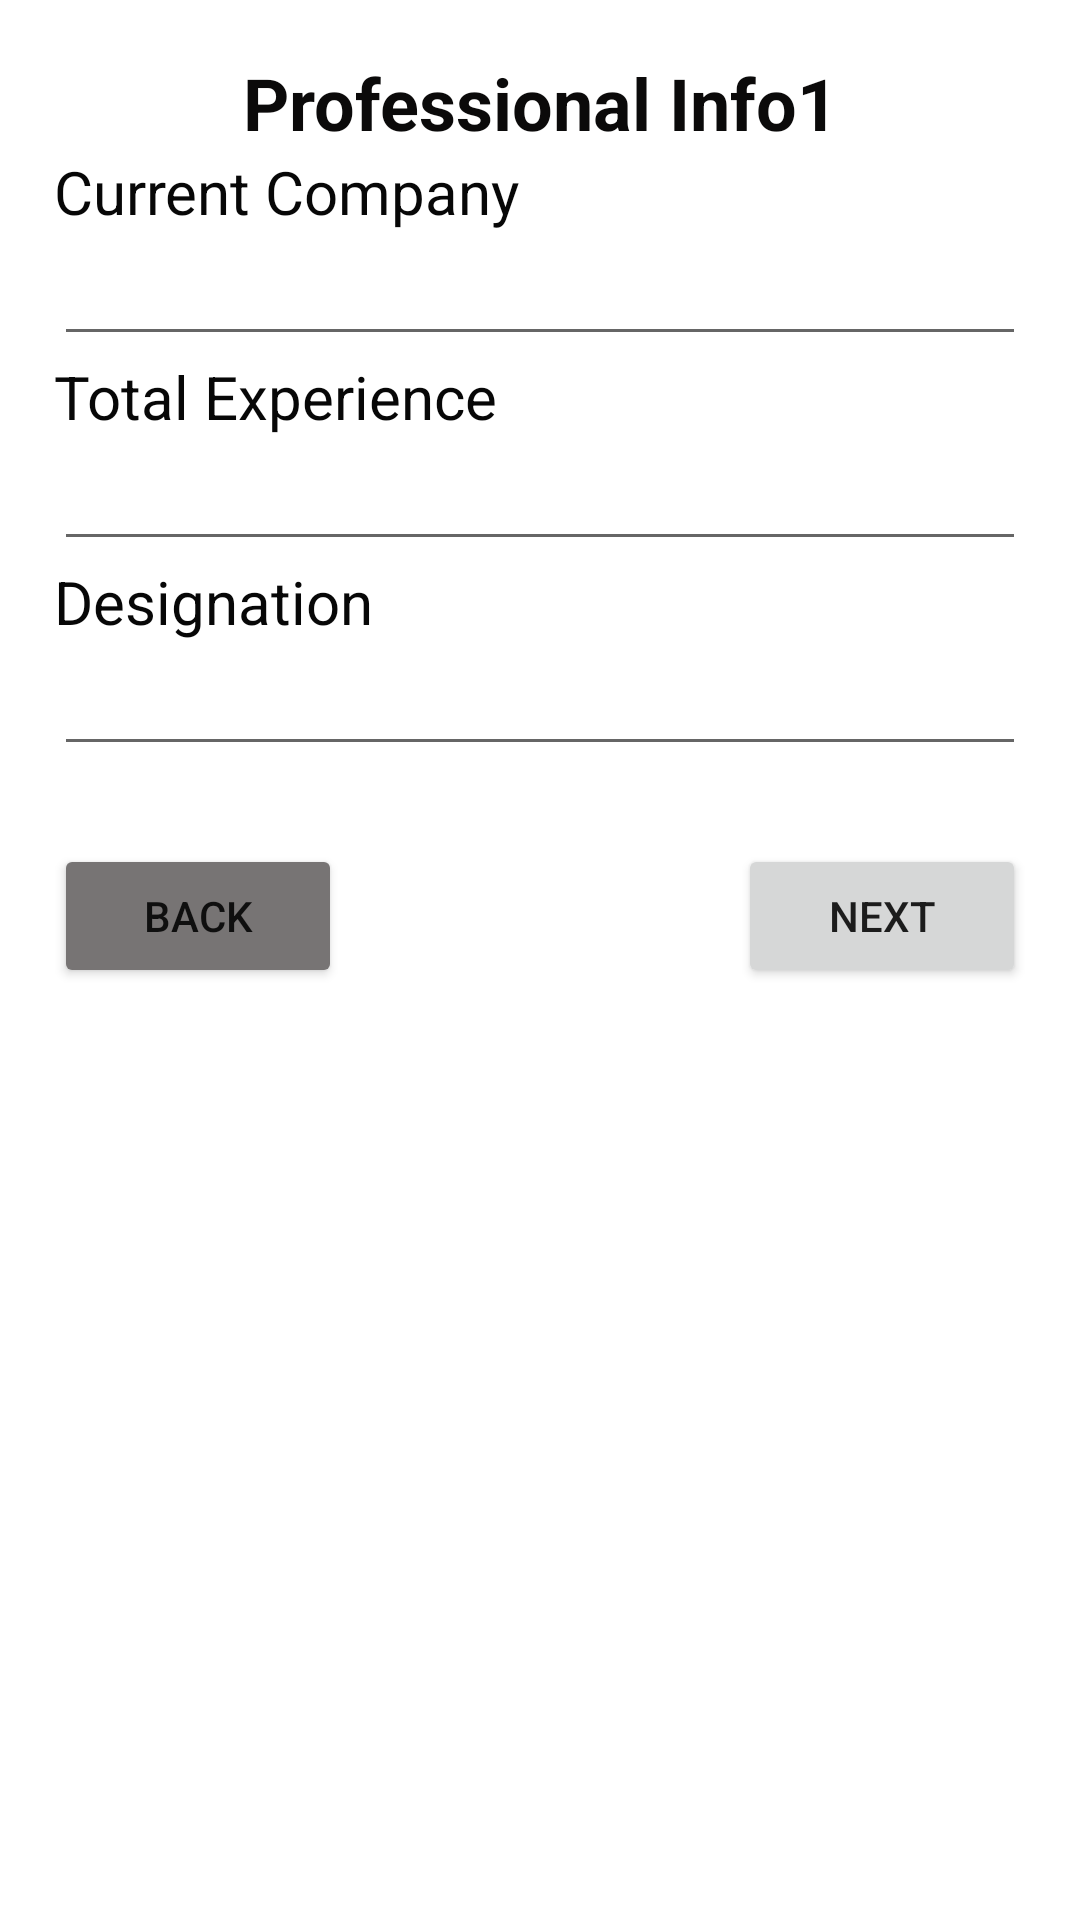

Layout XML and referenced resources for this Android screen:
<!-- AndroidManifest.xml: application theme Theme.DetailsRegistration -->
<!-- res/layout/activity_professional_info1.xml -->
<?xml version="1.0" encoding="utf-8"?>
<LinearLayout xmlns:android="http://schemas.android.com/apk/res/android"
    xmlns:app="http://schemas.android.com/apk/res-auto"
    xmlns:tools="http://schemas.android.com/tools"
    android:layout_width="match_parent"
    android:layout_height="match_parent"
    android:orientation="vertical"
    android:padding="18dp"
    tools:context=".ProfessionalInfoActivity1">

    <TextView
        android:id="@+id/textView7"
        android:layout_width="match_parent"
        android:layout_height="wrap_content"
        android:gravity="center"
        android:text="Professional Info1"
        android:textColor="#0B0A0A"
        android:textSize="24sp"
        android:textStyle="bold" />

    <TextView
        android:id="@+id/textView12"
        android:layout_width="match_parent"
        android:layout_height="wrap_content"
        android:text="Current Company"
        android:textColor="#070707"
        android:textSize="20sp" />

    <EditText
        android:id="@+id/company_name_txt"
        android:layout_width="match_parent"
        android:layout_height="wrap_content"
        android:ems="10"
        android:inputType="textPersonName" />

    <TextView
        android:id="@+id/textView10"
        android:layout_width="match_parent"
        android:layout_height="wrap_content"
        android:text="Total Experience"
        android:textColor="#070707"
        android:textSize="20sp" />

    <EditText
        android:id="@+id/experience_txt"
        android:layout_width="match_parent"
        android:layout_height="wrap_content"
        android:ems="10"
        android:inputType="textPersonName" />

    <TextView
        android:id="@+id/textView11"
        android:layout_width="match_parent"
        android:layout_height="wrap_content"
        android:text="Designation"
        android:textColor="#070707"
        android:textSize="20sp" />

    <EditText
        android:id="@+id/designation_txt"
        android:layout_width="match_parent"
        android:layout_height="wrap_content"
        android:ems="10"
        android:inputType="textPersonName" />

    <LinearLayout
        android:layout_width="match_parent"
        android:layout_height="wrap_content"
        android:orientation="horizontal">

        <Button
            android:id="@+id/professional_back_btn"
            android:layout_width="wrap_content"
            android:layout_height="wrap_content"
            android:layout_marginTop="26dp"
            android:layout_marginRight="66dp"
            android:layout_weight="1"
            android:backgroundTint="#777474"
            android:text="Back" />

        <Button
            android:id="@+id/professional_next_btn"
            android:layout_width="wrap_content"
            android:layout_height="wrap_content"
            android:layout_marginLeft="66dp"
            android:layout_marginTop="26dp"
            android:layout_weight="1"
            android:text="Next" />
    </LinearLayout>
</LinearLayout>
<!-- resources referenced by this layout -->
<resources>
  <style name="Theme.DetailsRegistration" parent="Theme.MaterialComponents.DayNight.DarkActionBar">
          
          <item name="colorPrimary">@color/purple_500</item>
          <item name="colorPrimaryVariant">@color/purple_700</item>
          <item name="colorOnPrimary">@color/white</item>
          
          <item name="colorSecondary">@color/teal_200</item>
          <item name="colorSecondaryVariant">@color/teal_700</item>
          <item name="colorOnSecondary">@color/black</item>
          
          <item name="android:statusBarColor" tools:targetApi="l">?attr/colorPrimaryVariant</item>
          
      </style>
  <!-- not gathered from this repository: default colours our renderer supplied (Android Studio template values) -->
  <color name="purple_500">#FF6200EE</color>
  <color name="purple_700">#FF3700B3</color>
  <color name="teal_200">#FF03DAC5</color>
  <color name="teal_700">#FF018786</color>
  <color name="black">#FF000000</color>
  <color name="white">#FFFFFFFF</color>
</resources>
